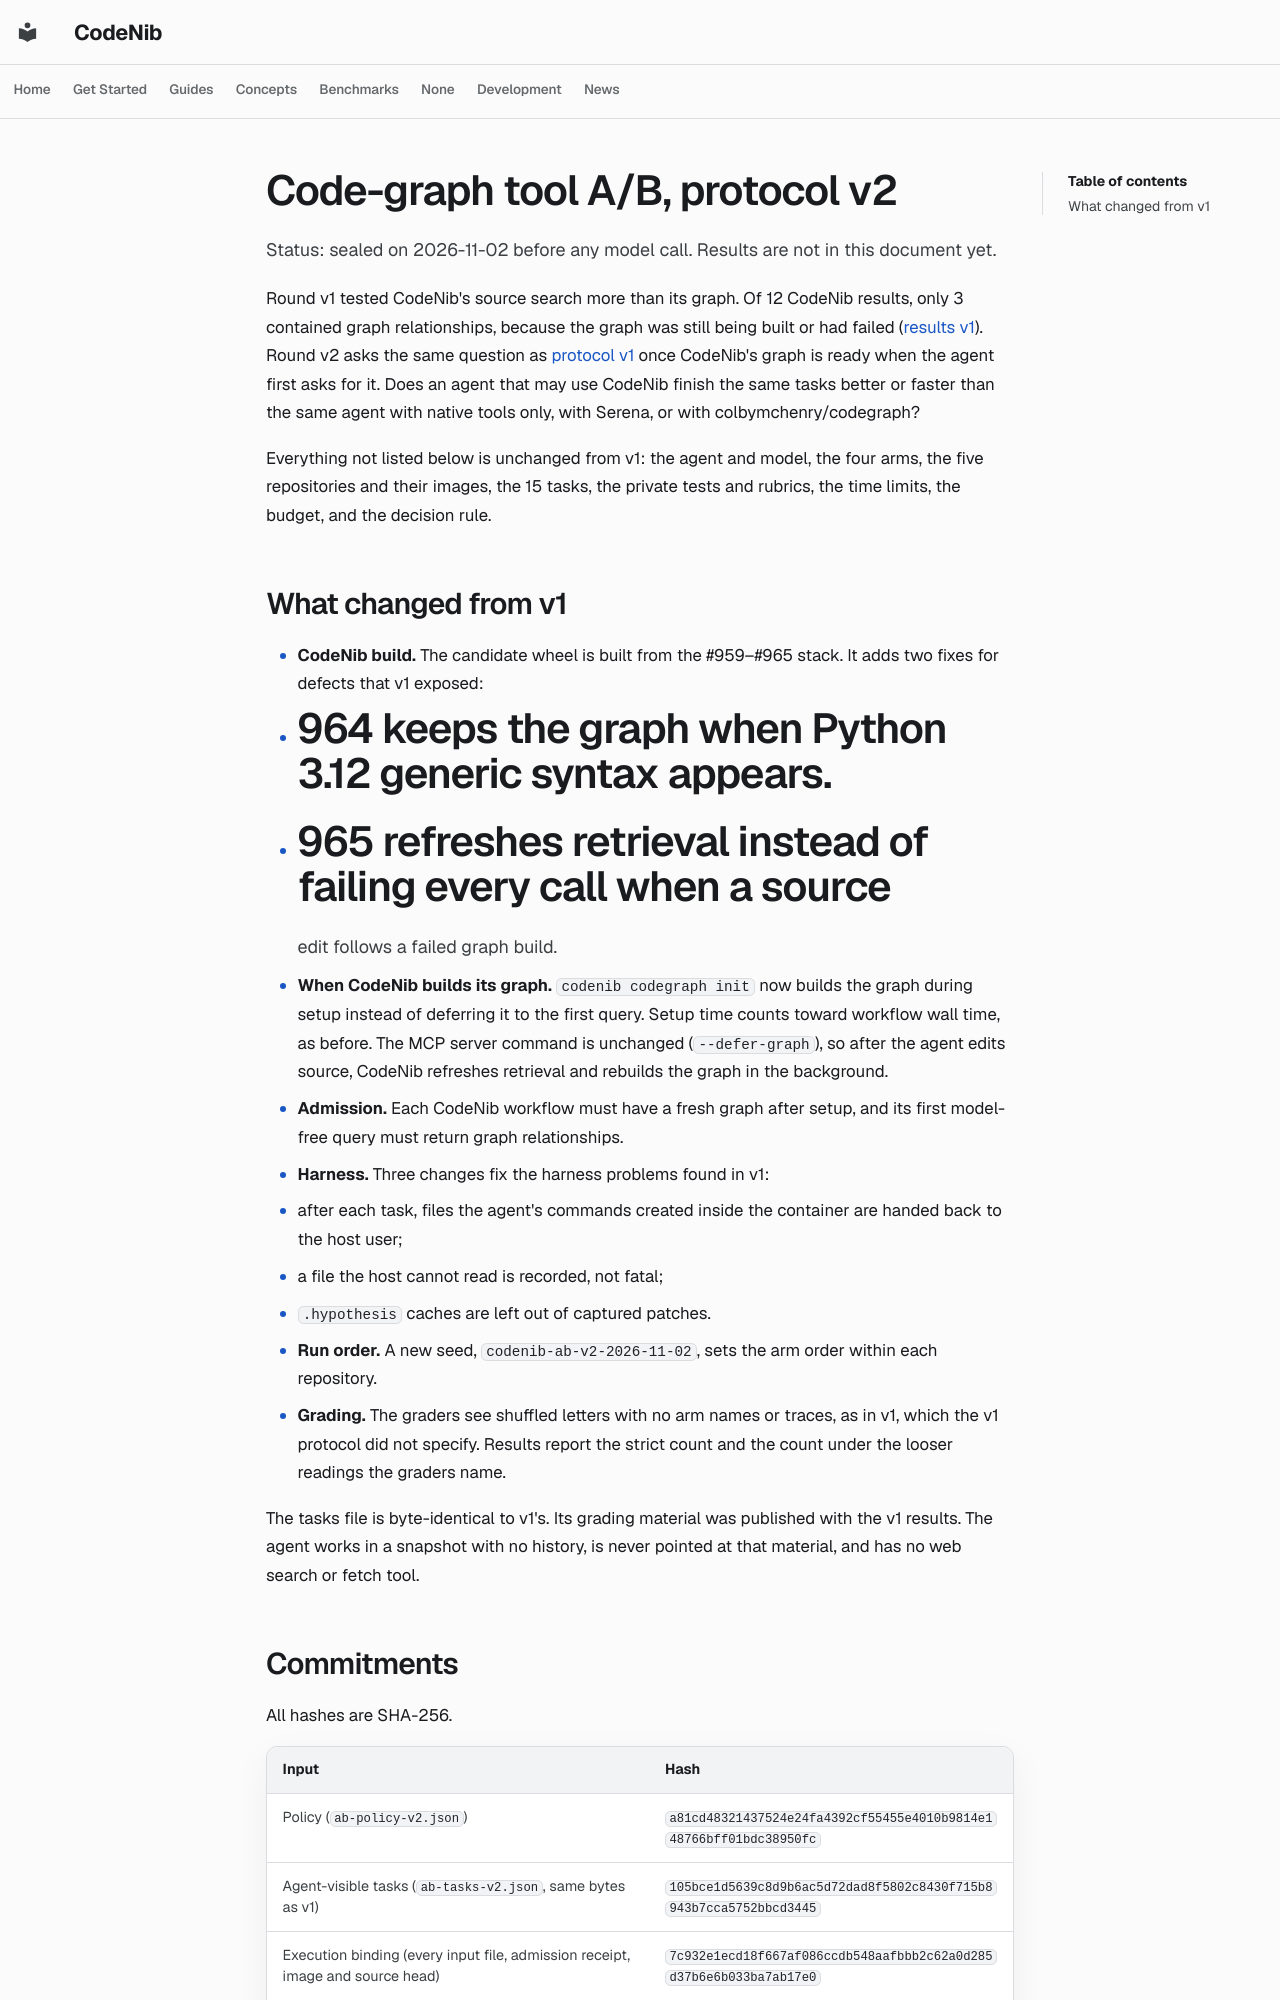

repository: sysevol-ai/CodeNib · page: experiments/codegraph_ab_protocol_v2/index.html · generator: mkdocs

<!--
SPDX-FileCopyrightText: 2025-2026 CodeNib Contributors

SPDX-License-Identifier: Apache-2.0
-->

# Code-graph tool A/B, protocol v2

Status: sealed on 2026-11-02 before any model call. Results are not in this
document yet.

Round v1 tested CodeNib's source search more than its graph. Of 12 CodeNib
results, only 3 contained graph relationships, because the graph was still
being built or had failed ([results v1](codegraph_ab_results_v1.md)). Round v2 asks the same
question as [protocol v1](codegraph_ab_protocol_v1.md) once CodeNib's graph
is ready when the agent first asks for it. Does an agent that may use
CodeNib finish the same tasks better or faster than the same agent with
native tools only, with Serena, or with colbymchenry/codegraph?

Everything not listed below is unchanged from v1: the agent and model, the
four arms, the five repositories and their images, the 15 tasks, the private
tests and rubrics, the time limits, the budget, and the decision rule.

## What changed from v1

- **CodeNib build.** The candidate wheel is built from the #959–#965 stack.
  It adds two fixes for defects that v1 exposed:
  - #964 keeps the graph when Python 3.12 generic syntax appears.
  - #965 refreshes retrieval instead of failing every call when a source
    edit follows a failed graph build.
- **When CodeNib builds its graph.** `codenib codegraph init` now builds the
  graph during setup instead of deferring it to the first query. Setup time
  counts toward workflow wall time, as before. The MCP server command is
  unchanged (`--defer-graph`), so after the agent edits source, CodeNib
  refreshes retrieval and rebuilds the graph in the background.
- **Admission.** Each CodeNib workflow must have a fresh graph after setup,
  and its first model-free query must return graph relationships.
- **Harness.** Three changes fix the harness problems found in v1:
  - after each task, files the agent's commands created inside the container
    are handed back to the host user;
  - a file the host cannot read is recorded, not fatal;
  - `.hypothesis` caches are left out of captured patches.
- **Run order.** A new seed, `codenib-ab-v2-2026-11-02`, sets the arm order
  within each repository.
- **Grading.** The graders see shuffled letters with no arm names or traces,
  as in v1, which the v1 protocol did not specify. Results report the strict
  count and the count under the looser readings the graders name.

The tasks file is byte-identical to v1's. Its grading material was published
with the v1 results. The agent works in a snapshot with no history, is never
pointed at that material, and has no web search or fetch tool.
